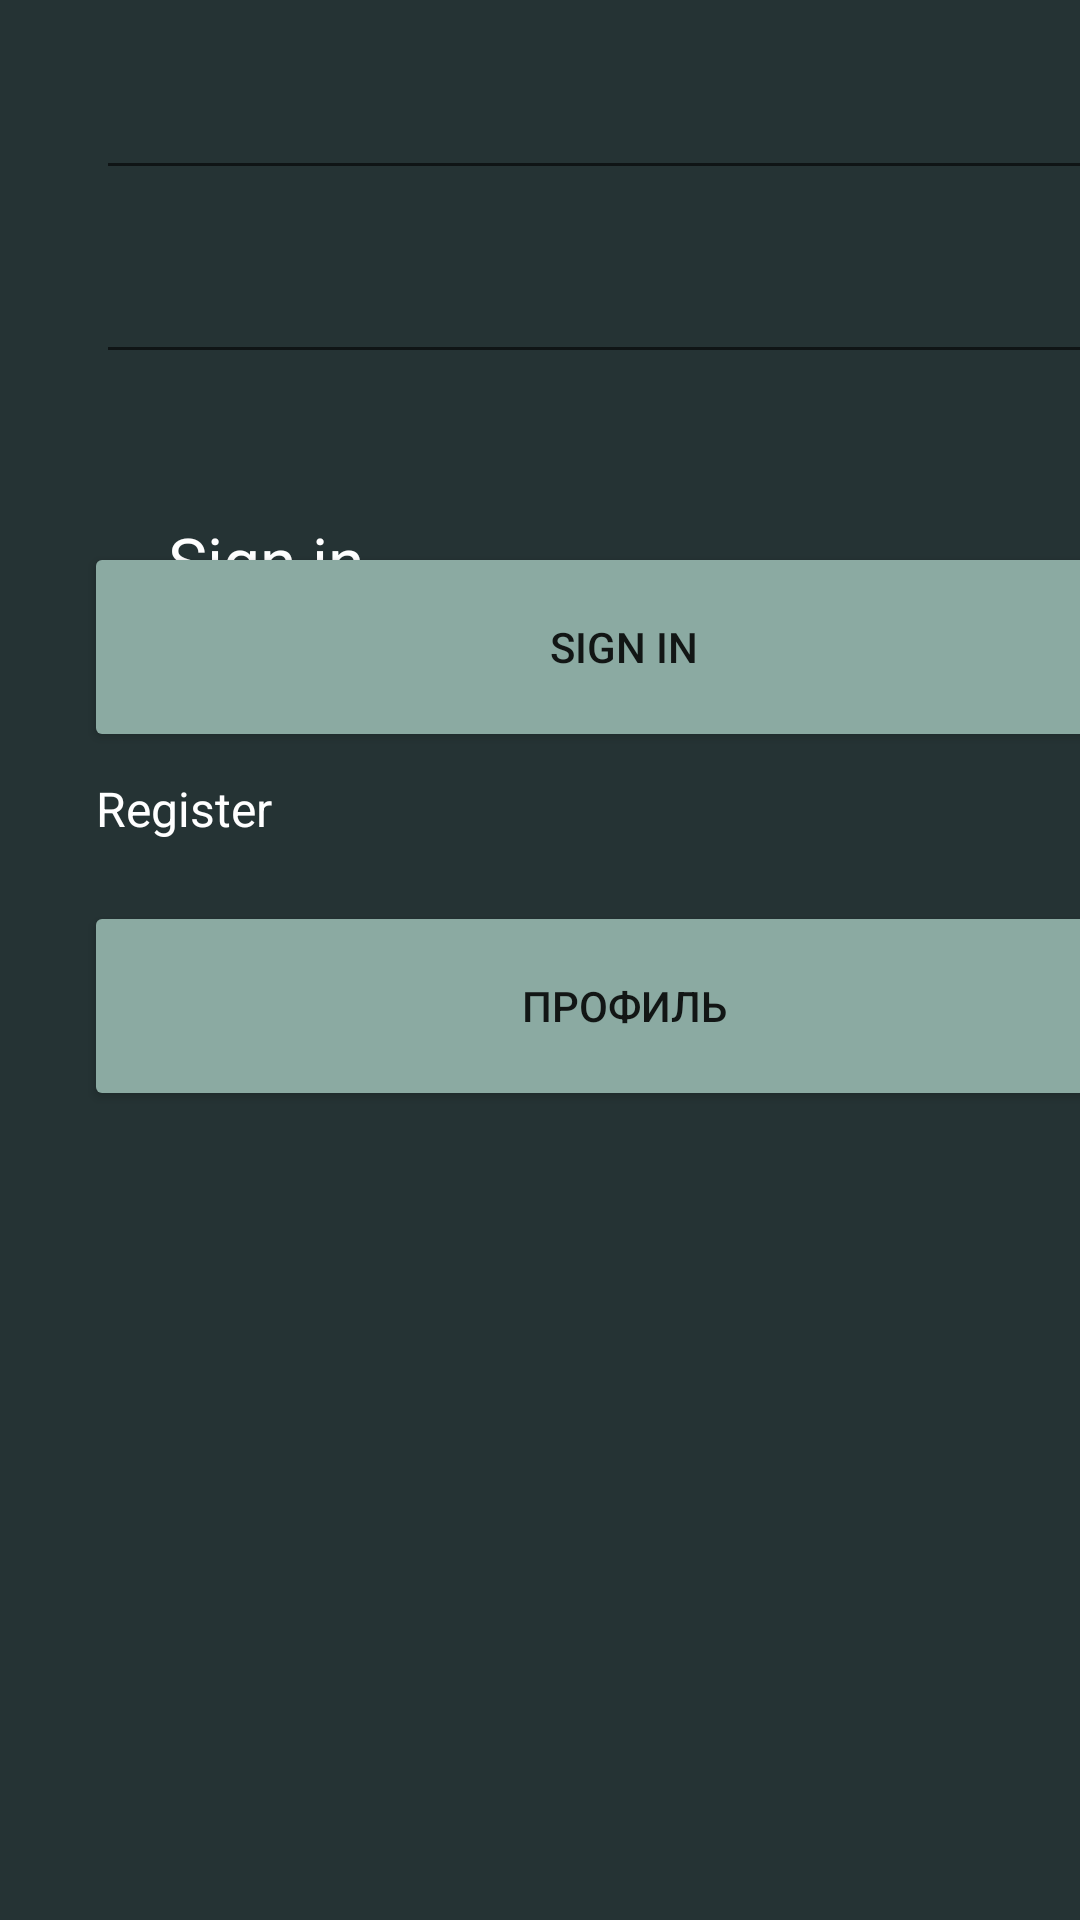

Layout XML and referenced resources for this Android screen:
<!-- AndroidManifest.xml: application theme Theme.Pz13_makarow_pr22_106 -->
<!-- res/layout/activity_screen_signin.xml -->
<?xml version="1.0" encoding="utf-8"?>
<androidx.constraintlayout.widget.ConstraintLayout xmlns:android="http://schemas.android.com/apk/res/android"
    xmlns:app="http://schemas.android.com/apk/res-auto"
    xmlns:tools="http://schemas.android.com/tools"
    android:layout_width="match_parent"
    android:layout_height="match_parent"
    android:background="#FF253334"
    tools:context=".screen_signin">

    <ImageView
        android:id="@+id/imageView3"
        android:layout_width="417dp"
        android:layout_height="237dp"
        app:layout_constraintBottom_toBottomOf="parent"
        app:layout_constraintEnd_toEndOf="parent"
        app:layout_constraintStart_toStartOf="parent"
        app:srcCompat="@drawable/group_28" />

    <EditText
        android:id="@+id/editTextTextPersonName2"
        android:layout_width="350dp"
        android:layout_height="wrap_content"
        android:layout_marginStart="32dp"
        android:layout_marginTop="20dp"
        android:ems="10"
        android:inputType="textPersonName"
        android:textColor="#4E5758"
        app:layout_constraintStart_toStartOf="parent"
        app:layout_constraintTop_toBottomOf="@+id/imageView6" />

    <Button
        android:id="@+id/button3"
        android:layout_width="360dp"
        android:layout_height="70dp"
        android:layout_marginStart="28dp"
        android:layout_marginTop="20dp"
        android:backgroundTint="#8BAAA2"
        android:text="Профиль"
        app:layout_constraintStart_toStartOf="parent"
        app:layout_constraintTop_toBottomOf="@+id/textView6" />

    <TextView
        android:id="@+id/textView6"
        android:layout_width="wrap_content"
        android:layout_height="wrap_content"
        android:layout_marginStart="32dp"
        android:layout_marginTop="8dp"
        android:text="Register"
        android:textColor="@color/cardview_light_background"
        android:textSize="16dp"
        app:layout_constraintStart_toStartOf="parent"
        app:layout_constraintTop_toBottomOf="@+id/button2" />

    <EditText
        android:id="@+id/editTextTextPersonName"
        android:layout_width="350dp"
        android:layout_height="wrap_content"
        android:layout_marginStart="32dp"
        android:layout_marginTop="20dp"
        android:ems="10"
        android:inputType="textPersonName"
        android:textColor="#4E5758"
        app:layout_constraintStart_toStartOf="parent"
        app:layout_constraintTop_toBottomOf="@+id/editTextTextPersonName2" />

    <Button
        android:id="@+id/button2"
        android:layout_width="360dp"
        android:layout_height="70dp"
        android:layout_marginStart="28dp"
        android:layout_marginTop="56dp"
        android:backgroundTint="#8BAAA2"
        android:text="Sign in"
        app:layout_constraintStart_toStartOf="parent"
        app:layout_constraintTop_toBottomOf="@+id/editTextTextPersonName" />

    <ImageView
        android:id="@+id/imageView6"
        android:layout_width="wrap_content"
        android:layout_height="wrap_content"
        android:layout_marginStart="20dp"
        android:layout_marginTop="2dp"
        app:layout_constraintStart_toStartOf="parent"
        app:layout_constraintTop_toTopOf="parent"
        app:srcCompat="@drawable/logo" />

    <TextView
        android:id="@+id/textView7"
        android:layout_width="wrap_content"
        android:layout_height="wrap_content"
        android:layout_marginStart="56dp"
        android:layout_marginTop="172dp"
        android:text="Sign in"
        android:textColor="@color/cardview_light_background"
        android:textSize="22dp"
        app:layout_constraintStart_toStartOf="parent"
        app:layout_constraintTop_toTopOf="parent" />


</androidx.constraintlayout.widget.ConstraintLayout>
<!-- resources referenced by this layout -->
<resources>
  <style name="Theme.Pz13_makarow_pr22_106" parent="Theme.MaterialComponents.DayNight.NoActionBar">
          
          <item name="colorPrimary">@color/purple_500</item>
          <item name="colorPrimaryVariant">@color/purple_700</item>
          <item name="colorOnPrimary">@color/white</item>
          
          <item name="colorSecondary">@color/teal_200</item>
          <item name="colorSecondaryVariant">@color/teal_700</item>
          <item name="colorOnSecondary">@color/black</item>
          
          <item name="android:statusBarColor">?attr/colorPrimaryVariant</item>
          
      </style>
  <!-- not gathered from this repository: default colours our renderer supplied (Android Studio template values) -->
  <color name="purple_500">#FF6200EE</color>
  <color name="purple_700">#FF3700B3</color>
  <color name="teal_200">#FF03DAC5</color>
  <color name="teal_700">#FF018786</color>
  <color name="black">#FF000000</color>
  <color name="white">#FFFFFFFF</color>
</resources>
